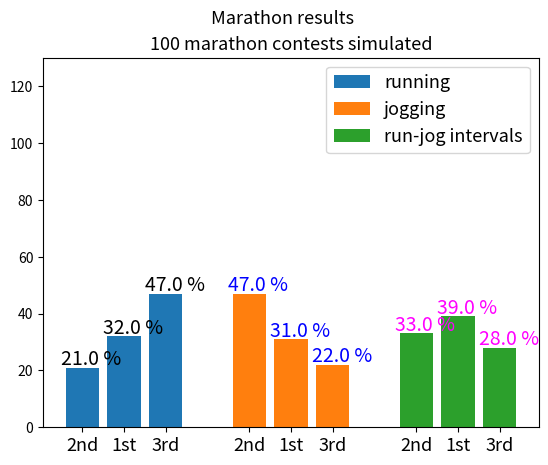

Here is the Python script that generated this plot:
# -*- coding: utf-8 -*-
"""
Created on Fri Mar 29 13:42:23 2019

[redacted]
"""

import random as ran
import numpy as np

import matplotlib.pyplot as plt

'''montemarathon.py - acceptance-rejection sampling example:
marathon race
[redacted] '''


'bad runners - probabilities for injuries / exhaustion high '
probs_run = [0.40, 0.40, 0.01]
v_run = 12.5        #speed, miles per hour

'better runners - probabilities for injuries / exhaustion reduced'
#probs_run = [0.20, 0.30, 0.01]
#v_run = 12.5        #speed, miles per hour

'joggers probabilities all the same whether good or bad'
probs_jog = [0.01, 0.00001, 0.00001]
v_jog = 6        #speed, miles per hour


def out(k,t,probs,speed,blisters):    
    
    'https://www.verywellfit.com/most-common-marathon-injuries-343573'
    P_cramps, P_bls, P_htw = probs
    '''P_cramps : cramps
    P_bls   : blisters
    P_htw    : "hitting-the wall" (out of energy)       '''
    
    if blisters == True:
        speed -= 3.5
        
    if blisters == False:
        if P_bls > ran.uniform(0,1):
            speed -= 3.5        # speed: miles per hour
            blisters == True
    
    d_r = speed / 60              # miles run in 1 minute
    
    if P_cramps > ran.uniform(0,1):
        k -= d_r             # you lose 1 minute dist.
    
    elif P_htw > ran.uniform(0,1):
        P_gsam = 0.30            #somebody helps out 
        if P_gsam > ran.uniform(0,1):
            k -= 5*d_r    # you lose 5 minutes dist.
        else:
            k -= 20*d_r    # you lose 20 minutes dist.
        
    
    k += d_r        #cover 1 minute distance
    t += 1          #1 minute passes
    
    return k,t,blisters


'MONTE CARLO ALGORITHMS FOR RACE CONTESTANTS'

'pure runners - ran entire race'
def runner(L):
        
    'clock starts @ time t = 0 min and distance k = 0 miles'    
    k, t, blisters = 0, 0, False

    while k < L:
        k,t,blisters = out(k,t,probs_run,v_run,blisters)
    return k,t
    
'pure joggers - jogged entire race'
def jogger(L):
    
    'clock starts @ time t = 0 min and distance k = 0 miles'    
    k, t, blisters = 0, 0, False
    
    while k < L:
        k,t,blisters = out(k,t,probs_jog,v_jog,blisters)
    return k,t
    
'runner-joggers - alternated between running and jogging'
def rj_int(L):
    
    'lower probability of hitting the wall if alternating:'
    probs = [probs_run, probs_jog]
    v = [v_run, v_jog]
    
    k, t, blisters = 0, 0, False
    while k < L:
        choice = ran.randint(0,1)
        probs_k, v_k = probs[choice], v[choice]
        k,t,blisters = out(k,t,probs_k,v_k,blisters)    
        
    return k,t
    
'--------------------------------------------------------------------------'
'1st 2nd or 3rd place'
def race_places(L):

    dr,tr = runner(L)
    dj,tj = jogger(L)

    drj,trj = rj_int(L)
    
    times = [tr,tj,trj]
    order = list(np.sort(times))
    
    places = [order.index(times[0]),order.index(times[1]),order.index(times[2])]

    return places


def assign_places(L,rers1st, jers1st, rjers1st,rers2nd, jers2nd, \
                  rjers2nd,rers3rd, jers3rd, rjers3rd):

    run,jog,runjog=race_places(L)

    rers1st.append(1 if run == 0 else 0)
    jers1st.append(1 if jog == 0 else 0)
    rjers1st.append(1 if runjog == 0 else 0)
    
    rers2nd.append(1 if run == 1 else 0)
    jers2nd.append(1 if jog == 1 else 0)
    rjers2nd.append(1 if runjog == 1 else 0)
    
    rers3rd.append(1 if run == 2 else 0)
    jers3rd.append(1 if jog == 2 else 0)
    rjers3rd.append(1 if runjog == 2 else 0)

    R1st, J1st, RJ1st = np.sum(rers1st),np.sum(jers1st),np.sum(rjers1st)
    R2nd, J2nd, RJ2nd = np.sum(rers2nd),np.sum(jers2nd),np.sum(rjers2nd)
    R3rd, J3rd, RJ3rd = np.sum(rers3rd),np.sum(jers3rd),np.sum(rjers3rd)
    
    return R1st, J1st, RJ1st, R2nd, J2nd, RJ2nd, R3rd, J3rd, RJ3rd 

'ITERATIONS'

def fast_iters(N):
    L = 26.2    #miles

    j = 0
    rers1st, jers1st, rjers1st = [],[],[]
    rers2nd, jers2nd, rjers2nd = [],[],[]
    rers3rd, jers3rd, rjers3rd = [],[],[]

    while j < N:
        R1st, J1st, RJ1st, R2nd, J2nd, RJ2nd, R3rd, J3rd, RJ3rd = \
        assign_places(L,rers1st, jers1st, rjers1st, \
                      rers2nd, jers2nd, rjers2nd, rers3rd, jers3rd, rjers3rd)
        j+=1
    
    print('Results {} Marathon races'.format(j))
    print('Runners: \n1st place {0}({3}%)\n2nd place {1}({4}%) \
          \n3rd place {2}({5}%)'.\
          format(R1st,R2nd,R3rd,R1st*100/j,R2nd*100/j,R3rd*100/j))
    
    print('\nJoggers: \n1st place {0}({3}%)\n2nd place {1}({4}%) \
          \n3rd place {2}({5}%)'.\
          format(J1st,J2nd,J3rd,J1st*100/j,J2nd*100/j,J3rd*100/j))
    
    print('\nRunner-Joggers: \n1st place {0}({3}%)\n2nd place {1}({4}%) \
          \n3rd place {2}({5}%)'.\
          format(RJ1st,RJ2nd,RJ3rd,RJ1st*100/j,RJ2nd*100/j,RJ3rd*100/j))

print(fast_iters(1000))

        
def dyn_bar(N):
    L = 26.2    #miles

    j = 0
    rers1st, jers1st, rjers1st = [],[],[]
    rers2nd, jers2nd, rjers2nd = [],[],[]
    rers3rd, jers3rd, rjers3rd = [],[],[]

    while j < N:

        plt.clf()
        
        R1st, J1st, RJ1st, R2nd, J2nd, RJ2nd, R3rd, J3rd, RJ3rd = \
        assign_places(L,rers1st, jers1st, rjers1st, \
                      rers2nd, jers2nd, rjers2nd, rers3rd, jers3rd, rjers3rd)
        
        
        x=[0, 1, 2]
        y = [R2nd,R1st,R3rd]
        
        x2=[4,5,6]
        y2 = [J2nd,J1st,J3rd]
#        
        x3 = [8,9,10]
        y3 = [RJ2nd,RJ1st,RJ3rd]
    
        j+=1

        plt.bar(x,y,0.8,label='running')
        plt.bar(x2,y2,0.8,label='jogging')
        plt.bar(x3,y3,0.8,label='run-jog intervals')

        
        plt.legend(prop={'size': 13})
        plt.ylim(0,N*1.3)
        plt.suptitle('Marathon results',size =13)
        plt.title('{} marathon contests simulated'.format(j),size=13)
        plt.xticks([0,1,2,4,5,6,8,9,10],['2nd','1st','3rd']*3,size=13)


        plt.pause(0.00000001)
        
    plt.text(0-.5,R2nd+1,'{} %'.format(np.round(R2nd*100/j,2)),size=14)
    plt.text(1-.5,R1st+1,'{} %'.format(np.round(R1st*100/j,2)),size=14)
    plt.text(2-.5,R3rd+1,'{} %'.format(np.round(R3rd*100/j,2)),size=14)

    plt.text(4-.5,J2nd+1,'{} %'.format(np.round(J2nd*100/j,2)),size=14,color='blue')
    plt.text(5-.5,J1st+1,'{} %'.format(np.round(J1st*100/j,2)),size=14,color='blue')
    plt.text(6-.5,J3rd+1,'{} %'.format(np.round(J3rd*100/j,2)),size=14,color='blue')
    
    plt.text(8-.5,RJ2nd+1,'{} %'.format(np.round(RJ2nd*100/j,2)),size=14,color='magenta')
    plt.text(9-.5,RJ1st+1,'{} %'.format(np.round(RJ1st*100/j,2)),size=14,color='magenta')
    plt.text(10-.5,RJ3rd+1,'{} %'.format(np.round(RJ3rd*100/j,2)),size=14,color='magenta')

dyn_bar(100)
